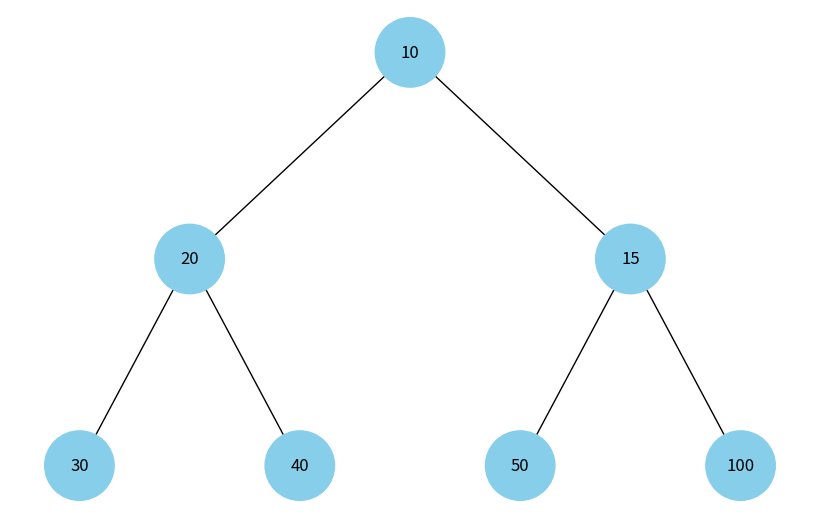

Write Python code to recreate this figure.
import uuid
import networkx as nx
import matplotlib.pyplot as plt
import math


class Node:
    def __init__(self, key, color="skyblue"):
        self.left = None
        self.right = None
        self.val = key
        self.color = color  # Додатковий аргумент для зберігання кольору вузла
        self.id = str(uuid.uuid4())  # Унікальний ідентифікатор для кожного вузла


def add_edges(graph, node, pos, x=0, y=0, layer=1):
    if node is not None:
        graph.add_node(node.id, color=node.color, label=node.val)  # Використання id та збереження значення вузла
        if node.left:
            graph.add_edge(node.id, node.left.id)
            l = x - 1 / 2 ** layer
            pos[node.left.id] = (l, y - 1)
            l = add_edges(graph, node.left, pos, x=l, y=y - 1, layer=layer + 1)
        if node.right:
            graph.add_edge(node.id, node.right.id)
            r = x + 1 / 2 ** layer
            pos[node.right.id] = (r, y - 1)
            r = add_edges(graph, node.right, pos, x=r, y=y - 1, layer=layer + 1)
    return graph


def draw_tree(tree_root):
    tree = nx.DiGraph()
    pos = {tree_root.id: (0, 0)}
    tree = add_edges(tree, tree_root, pos)

    colors = [node[1]['color'] for node in tree.nodes(data=True)]
    labels = {node[0]: node[1]['label'] for node in tree.nodes(data=True)} # Використовуйте значення вузла для міток

    plt.figure(figsize=(8, 5))
    nx.draw(tree, pos=pos, labels=labels, arrows=False, node_size=2500, node_color=colors)
    plt.show()


def build_heap(array):
    n = len(array)
    nodes = [Node(array[i]) for i in range(n)]

    for i in range(n):
        left_index = 2 * i + 1
        right_index = 2 * i + 2

        if left_index < n:
            nodes[i].left = nodes[left_index]
        if right_index < n:
            nodes[i].right = nodes[right_index]

    return nodes[0] if nodes else None

heap_array = [10, 20, 15, 30, 40, 50, 100]
root = build_heap(heap_array)
draw_tree(root)
